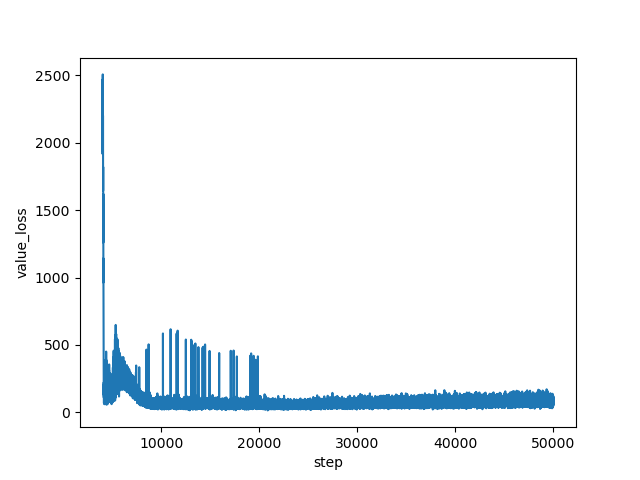

Data behind this chart, as committed beside it:
step, value_loss
4000, 2229
4001, 2106
4002, 2137
4003, 1917
4004, 2267
4005, 2201
4006, 2201
4007, 2470
4008, 2303
4009, 2236
4010, 2149
4011, 2346
4012, 2345
4013, 2045
4014, 2328
4015, 2293
4016, 2370
4017, 2062
4018, 2254
4019, 2343
4020, 2244
4021, 2231
4022, 2508
4023, 2326
4024, 2155
4025, 2336
4026, 2089
4027, 2160
4028, 2059
4029, 2359
4030, 2286
4031, 2147
4032, 2274
4033, 2101
4034, 2093
4035, 2001
4036, 2276
4037, 2156
4038, 1940
4039, 1965
4040, 2128
4041, 2137
4042, 1932
4043, 2029
4044, 2133
4045, 2223
4046, 2069
4047, 2202
4048, 2100
4049, 1953
4050, 2199
4051, 1932
4052, 2002
4053, 2002
4054, 2025
4055, 1842
4056, 1842
4057, 1644
4058, 1948
4059, 1926
... 45,940 more rows
